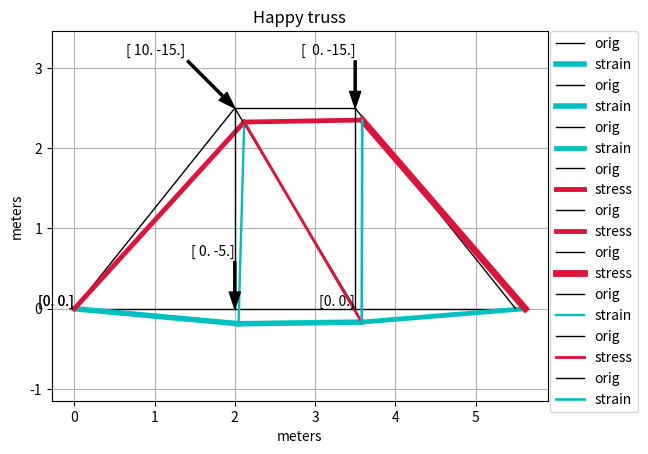

Reproduce this figure in Python.
import numpy as np
import matplotlib.pyplot as plt

"""mems characteristics x,ycoord=(m)"""

xcoord = np.array([0., 2., 3.5, 5.5, 2., 3.5])
ycoord = np.array([0., 0., 0., 0, 2.5, 2.5])
mem_begin = np.array([0, 1, 2, 0, 4, 5, 1, 2, 2])  #beginning of an edge
mem_end = np.array([1, 2, 3, 4, 5, 3, 4, 4, 5])  #end of an edge

"Linking x, ycoord with i,mem_end"
xi = xcoord[np.ix_(mem_begin)]
xj = xcoord[np.ix_(mem_end)]  #take mem_end #s and replace them with corresponding xcoord
yi = ycoord[np.ix_(mem_begin)]
yj = ycoord[np.ix_(mem_end)]

numnode = xcoord.shape[0]  #all nodes must be used
numelem = mem_begin.shape[0]  #count # of beginnings
tdof = 2*numnode  #total degrees of freedom

"Connectivity MAT computation"
ij = np.vstack([[2*mem_begin, 2*mem_begin+1], [2*mem_end, 2*mem_end+1]]).transpose()
print(ij)

"""Material characteristics E=(kPa), A=(m2)"""
E = np.array(numelem*[40000])  #modulus of elasticity for each mem
A = np.array(numelem*[0.0225])  #area - each mem 0.15x0.15

""""Global stiffness MAT"""
gStif = np.zeros((tdof, tdof))  #empty Global Stiffness MAT
length = np.sqrt(pow((xj - xi), 2) + pow((yj - yi), 2))
c = (xj - xi)/length
s = (yj - yi)/length

for p in range(numelem):
    n = ij[p]
    cc = c[p] * c[p]
    cs = c[p] * s[p]
    ss = s[p] * s[p]
    k1 = E[p]*A[p]/length[p] * np.array([[cc, cs, -cc, -cs],
                                         [cs, ss, -cs, -ss],
                                         [-cc, -cs, cc, cs],
                                         [-cs, -ss, cs, ss]])
    gStif[np.ix_(n, n)] += k1

print(gStif)
"""Forces and deflections"""
F = np.zeros((tdof, 1))  #ForcesMAT
u = np.zeros((tdof, 1))  #deflectionsMAT, 1 = # of columns

"Outside Forces [kN]"
F[3] = -5
F[8] = 10
F[9] = -15
F[11] = -15
F_numnodex2 = F.reshape(numnode, 2)

"Fixed and active DOFs"
fixedDof = np.array([0, 1, 7])  #fixed dof
actDof = np.setdiff1d(np.arange(tdof), fixedDof)  #Return sorted,unique values from tdof that are not in fixedDof

print(actDof)

"Solve deflections"
u1 = np.linalg.solve(gStif[np.ix_(actDof, actDof)], F[np.ix_(actDof)])
u[np.ix_(actDof)] = u1
print(u)

"""Inner forces"""
k = E*A/length
uxi = u[np.ix_(2*mem_begin)].transpose()
uxj = u[np.ix_(2*mem_end)].transpose()
uyi = u[np.ix_(2*mem_begin + 1)].transpose()
uyj = u[np.ix_(2*mem_end + 1)].transpose()

Flocal = k*((uxj - uxi)*c + (uyj - uyi)*s)
print(Flocal)

"""Stress (sigma)=(kPa)"""
stress = Flocal[0]/A
stress_normed = [i/sum(abs(stress)) for i in abs(stress)]
print(stress)

xinew = xi + uxi[0]  #BUG-there is an [[ in u array, if changing, need clean whole code, now solved by taking "list 0"from the MAT
xjnew = xj + uxj[0]
yinew = yi + uyi[0]
yjnew = yj + uyj[0]

"""Plot structure"""

"""plt.plot(xi, yi)###withoutFORfun
plt.plot(xj, yj)"""

for r in range(numelem):
    x = (xi[r], xj[r])
    y = (yi[r], yj[r])
    line = plt.plot(x,y)
    plt.setp(line, ls='-', c='black', lw='1', label='orig')

    xnew = (xinew[r], xjnew[r])
    ynew = (yinew[r], yjnew[r])
    linenew = plt.plot(xnew, ynew)
    plt.setp(linenew, ls='-', c='c' if stress[r] > 0 else 'crimson', lw=1+20*stress_normed[r], label='strain' if stress[r] > 0 else 'stress')

for r in range(numnode):
    plt.annotate(F_numnodex2[r],
                 xy=(xi[r], yi[r]), xycoords='data',
                 xytext=(np.sign(F_numnodex2[r])*-50), textcoords='offset pixels',
                 arrowprops=dict(facecolor='black', shrink=0, width=1.5, headwidth=8),
                 horizontalalignment='right', verticalalignment='bottom')
    # print("N"+str(i+1)+" = "+ str(np.round(N[i] /1000,3)) +" kN")

plt.axis('equal')
plt.xlabel('meters')
plt.ylabel('meters')
plt.title('Happy truss')
plt.grid(True)
plt.legend(bbox_to_anchor=[1.005,1],loc=2,borderaxespad=0)

plt.show()